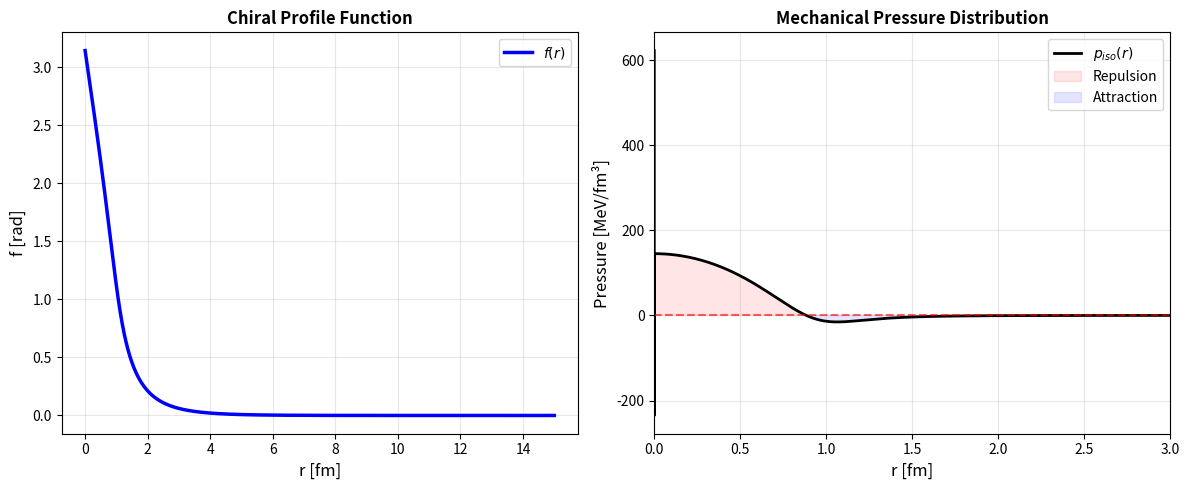

This chart was generated by the following Python code:
# -*- coding: utf-8 -*-
"""Untitled30.ipynb

Automatically generated by Colab.

Original file is located at
    https://colab.research.google.com/<link-removed>
"""

import numpy as np
from scipy.integrate import solve_bvp, simpson
import matplotlib.pyplot as plt

# ГАРАНТИЯ ВЫВОДА: Если работаешь в терминале без монитора, раскомментируй строку ниже:
# plt.switch_backend('Agg')

# =============================================================================
# 1. КОНСТАНТЫ (NATURAL UNITS: LENGTH IN FM)
# =============================================================================
F_PI = 93.0
M_PI = 138.0
HBAR_C = 197.327
MU_SQ = (M_PI / HBAR_C)**2
M_N_PHYS = 939.0
LAMBDA_NAT_SQ = 0.66778**2

# =============================================================================
# 2. МАТЕМАТИЧЕСКОЕ ЯДРО
# =============================================================================
def dsinc_da(a):
    out = np.empty_like(a)
    small = np.abs(a) < 1e-7
    out[small] = -a[small]/3.0 + (a[small]**3)/30.0
    aa = a[~small]
    out[~small] = (aa * np.cos(aa) - np.sin(aa)) / (aa**2)
    return out

def get_physics(r, f):
    a = np.pi - f
    s, c = np.sin(f), np.cos(f)
    g = np.sinc(a / np.pi)
    ratio = (a * g) / np.maximum(r, 1e-300)

    M = r**2 + LAMBDA_NAT_SQ * (ratio**2) * (s**2)
    U = s**2 + MU_SQ * (r**2) * (1 - c)

    dratio_dr = -ratio / np.maximum(r, 1e-300)
    gp = dsinc_da(a)
    dratio_df = -(g + a * gp) / np.maximum(r, 1e-300)

    M_r = 2*r + LAMBDA_NAT_SQ * (s**2) * 2 * ratio * dratio_dr
    M_f = LAMBDA_NAT_SQ * (2*s*c*(ratio**2) + (s**2) * 2 * ratio * dratio_df)
    U_f = np.sin(2*f) + MU_SQ * (r**2) * s

    return M, U, M_r, M_f, U_f, ratio

def ode_system(r, y):
    f, dfdr = y
    M, U, M_r, M_f, U_f, _ = get_physics(r, f)
    d2fdr2 = (U_f - M_r * dfdr - 0.5 * M_f * dfdr**2) / M
    return np.vstack((dfdr, d2fdr2))

def bc(ya, yb):
    return np.array([ya[0] - np.pi, yb[0] - 0.0])

# =============================================================================
# 3. РЕШЕНИЕ И АНАЛИЗ
# =============================================================================
r = np.geomspace(1e-4, 15.0, 3000)
y_init = np.vstack((np.pi * np.exp(-r/1.5), -(np.pi/1.5) * np.exp(-r/1.5)))

sol = solve_bvp(ode_system, bc, r, y_init, tol=1e-7, max_nodes=100000)
if not sol.success:
    raise RuntimeError("solve_bvp failed: " + sol.message)

r_s, f_s, df_s = sol.x, sol.y[0], sol.y[1]
M, U, _, _, _, ratio_s = get_physics(r_s, f_s)

# Масса и Радиус
prefactor_mass = 2.0 * np.pi * (F_PI**2) / HBAR_C
m_cl = prefactor_mass * simpson(0.5 * M * df_s**2 + U, x=r_s)
b_dens = -(1.0/(2*np.pi**2)) * (ratio_s**2) * df_s
norm_b = 4 * np.pi * simpson(r_s**2 * b_dens, x=r_s)
r_b = np.sqrt(4 * np.pi * simpson(r_s**4 * b_dens, x=r_s) / norm_b)

# Давление и D-терм
p_r = (F_PI**2 / (2.0 * HBAR_C * r_s**2)) * (0.5 * M * df_s**2 - U)
r2_pr = r_s**2 * p_r
dr2pr = np.zeros_like(r2_pr)
dr2pr[1:-1] = (r2_pr[2:] - r2_pr[:-2]) / (r_s[2:] - r_s[:-2])
dr2pr[0], dr2pr[-1] = (r2_pr[1]-r2_pr[0])/(r_s[1]-r_s[0]), (r2_pr[-1]-r2_pr[-2])/(r_s[-1]-r_s[-2])
p_t = np.empty_like(p_r); p_t[1:] = dr2pr[1:] / (2.0 * r_s[1:]); p_t[0] = p_r[0]
p_iso = (p_r + 2*p_t) / 3.0

D_val = -(4.0*np.pi/3.0) * (M_N_PHYS / HBAR_C) * simpson(r_s**4 * (p_iso / HBAR_C), x=r_s)
laue = 4 * np.pi * simpson(r_s**2 * (p_iso / HBAR_C), x=r_s)
boundary = (r_s[-1]**3 * (p_r[-1]/HBAR_C)) - (r_s[0]**3 * (p_r[0]/HBAR_C))

# =============================================================================
# 4. ВЫВОД (ТАБЛИЦА + ГРАФИКИ В ФАЙЛ)
# =============================================================================
print(f"\n{'Characteristic':<30} | {'Value':<15}")
print("-" * 50)
print(f"{'Baryon Number error':<30} | {abs(norm_b-1.0):<15.3e}")
print(f"{'Classical Mass (M_cl)':<30} | {m_cl:<15.2f} MeV")
print(f"{'Baryon Radius (R_B)':<30} | {r_b:<15.4f} fm")
print(f"{'D-term':<30} | {D_val:<15.5f}")
print(f"{'Laue Integral [fm^-1]':<30} | {laue:<15.3e}")
print(f"{'Boundary Check [fm^-1]':<30} | {boundary:<15.3e}")
print("-" * 50)

# Создание фигуры
fig, (ax1, ax2) = plt.subplots(1, 2, figsize=(12, 5))

# График 1: Профиль
ax1.plot(r_s, f_s, color='blue', lw=2.5, label=r'$f(r)$')
ax1.set_xlabel('r [fm]', fontsize=12); ax1.set_ylabel('f [rad]', fontsize=12)
ax1.set_title('Chiral Profile Function', fontweight='bold'); ax1.grid(True, alpha=0.3)
ax1.legend()

# График 2: Давление
ax2.plot(r_s, p_iso, color='black', lw=2, label=r'$p_{iso}(r)$')
ax2.axhline(0, color='red', linestyle='--', alpha=0.6)
ax2.fill_between(r_s, p_iso, 0, where=(p_iso > 0), color='red', alpha=0.1, label='Repulsion')
ax2.fill_between(r_s, p_iso, 0, where=(p_iso < 0), color='blue', alpha=0.1, label='Attraction')
ax2.set_xlabel('r [fm]', fontsize=12); ax2.set_ylabel('Pressure [MeV/fm³]', fontsize=12)
ax2.set_title('Mechanical Pressure Distribution', fontweight='bold')
ax2.set_xlim(0, 3); ax2.grid(True, alpha=0.3); ax2.legend()

plt.tight_layout()

# СОХРАНЕНИЕ В ФАЙЛ (чтобы точно увидеть результат)
filename = "skyrme_report.png"
plt.savefig(filename, dpi=300)
print(f"\n[УСПЕХ] Графики сохранены в файл: {filename}")

# ПОПЫТКА ВЫВОДА НА ЭКРАН
plt.show()